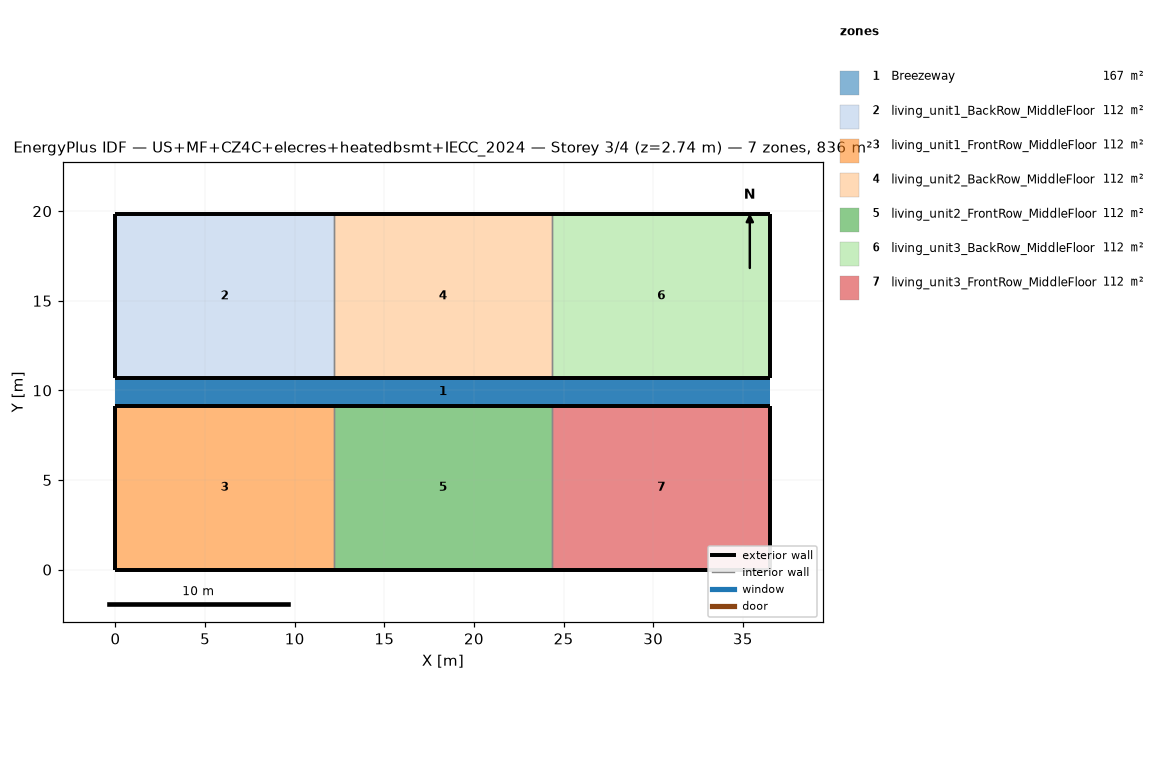
=== STOREY PLAN SPEC (per zone: floor XY polygon, exterior-wall plan segments, windows/doors) ===
zone 1: Breezeway  (167.0 m²)
  floor: (36.54, 9.16) (0.00, 9.16) (0.00, 10.68) (36.54, 10.68)
  floor: (36.54, 9.16) (0.00, 9.16) (0.00, 10.68) (36.54, 10.68)
  floor: (36.54, 9.16) (0.00, 9.16) (0.00, 10.68) (36.54, 10.68)
zone 2: living_unit1_BackRow_MiddleFloor  (111.5 m²)
  floor: (12.18, 10.68) (0.00, 10.68) (0.00, 19.84) (12.18, 19.84)
  exterior wall: (0.00, 10.68) – (12.18, 10.68)  [12.2 m]
  exterior wall: (12.18, 19.84) – (0.00, 19.84)  [12.2 m]
  exterior wall: (0.00, 19.84) – (0.00, 10.68)  [9.2 m]
  interior walls: 1
zone 3: living_unit1_FrontRow_MiddleFloor  (111.5 m²)
  floor: (12.18, 0.00) (0.00, 0.00) (0.00, 9.16) (12.18, 9.16)
  exterior wall: (0.00, 0.00) – (12.18, 0.00)  [12.2 m]
  exterior wall: (12.18, 9.16) – (0.00, 9.16)  [12.2 m]
  exterior wall: (0.00, 9.16) – (0.00, 0.00)  [9.2 m]
  interior walls: 1
zone 4: living_unit2_BackRow_MiddleFloor  (111.5 m²)
  floor: (24.36, 10.68) (12.18, 10.68) (12.18, 19.84) (24.36, 19.84)
  exterior wall: (12.18, 10.68) – (24.36, 10.68)  [12.2 m]
  exterior wall: (24.36, 19.84) – (12.18, 19.84)  [12.2 m]
  interior walls: 2
zone 5: living_unit2_FrontRow_MiddleFloor  (111.5 m²)
  floor: (24.36, 0.00) (12.18, 0.00) (12.18, 9.16) (24.36, 9.16)
  exterior wall: (12.18, 0.00) – (24.36, 0.00)  [12.2 m]
  exterior wall: (24.36, 9.16) – (12.18, 9.16)  [12.2 m]
  interior walls: 2
zone 6: living_unit3_BackRow_MiddleFloor  (111.5 m²)
  floor: (36.54, 10.68) (24.36, 10.68) (24.36, 19.84) (36.54, 19.84)
  exterior wall: (24.36, 10.68) – (36.54, 10.68)  [12.2 m]
  exterior wall: (36.54, 10.68) – (36.54, 19.84)  [9.2 m]
  exterior wall: (36.54, 19.84) – (24.36, 19.84)  [12.2 m]
  interior walls: 1
zone 7: living_unit3_FrontRow_MiddleFloor  (111.5 m²)
  floor: (36.54, 0.00) (24.36, 0.00) (24.36, 9.16) (36.54, 9.16)
  exterior wall: (24.36, 0.00) – (36.54, 0.00)  [12.2 m]
  exterior wall: (36.54, 0.00) – (36.54, 9.16)  [9.2 m]
  exterior wall: (36.54, 9.16) – (24.36, 9.16)  [12.2 m]
  interior walls: 1

=== DERIVED (storey summary) ===
Building: US+MF+CZ4C+elecres+heatedbsmt+IECC_2024
Storey: 3 of 4  (floor level z = 2.74 m)
Storey gross floor area: 836.2 m²
Zones on this storey: 7
  - Breezeway: floor 167.0 m²
  - living_unit1_BackRow_MiddleFloor: floor 111.5 m²; exterior wall 33.5 m (86.9 m²); WWR 0.0%
  - living_unit1_FrontRow_MiddleFloor: floor 111.5 m²; exterior wall 33.5 m (86.9 m²); WWR 0.0%
  - living_unit2_BackRow_MiddleFloor: floor 111.5 m²; exterior wall 24.4 m (63.1 m²); WWR 0.0%
  - living_unit2_FrontRow_MiddleFloor: floor 111.5 m²; exterior wall 24.4 m (63.1 m²); WWR 0.0%
  - living_unit3_BackRow_MiddleFloor: floor 111.5 m²; exterior wall 33.5 m (86.9 m²); WWR 0.0%
  - living_unit3_FrontRow_MiddleFloor: floor 111.5 m²; exterior wall 33.5 m (86.9 m²); WWR 0.0%
Zone adjacency (shared interzone walls):
  - living_unit1_BackRow_MiddleFloor ↔ living_unit2_BackRow_MiddleFloor
  - living_unit1_FrontRow_MiddleFloor ↔ living_unit2_FrontRow_MiddleFloor
  - living_unit2_BackRow_MiddleFloor ↔ living_unit3_BackRow_MiddleFloor
  - living_unit2_FrontRow_MiddleFloor ↔ living_unit3_FrontRow_MiddleFloor